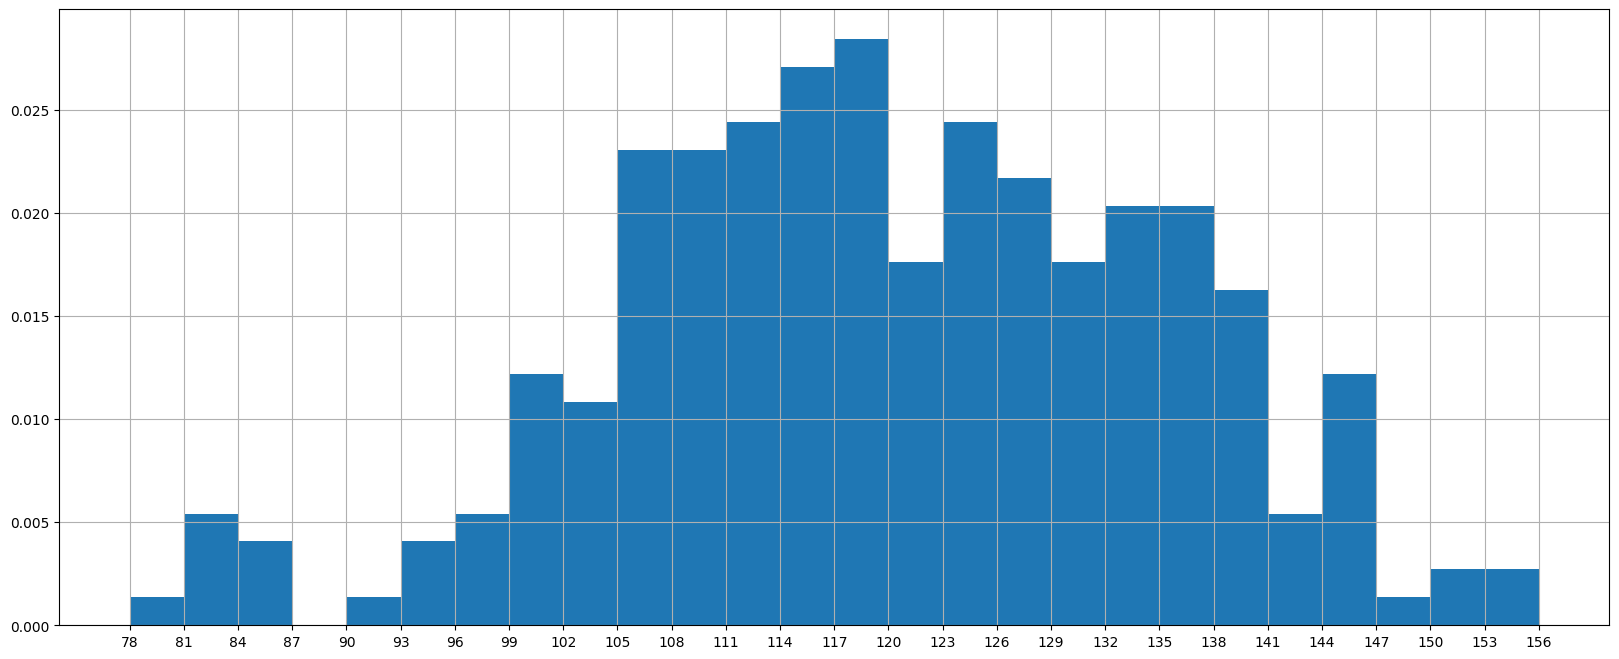

The matplotlib source for this figure:
from matplotlib import pyplot as plt
import matplotlib
matplotlib.rc('font',family ='Microsoft yahei')

a=[131,98,125,131,124,139,131,117,128,108,135,138,131,102,107,114,119,128,121,142,127,130,124,101,110,
116,117,110,128,128,115,99,136,126,134,95,138,117,78,132,124,113,150, 110,117,86,95,144,105,126,
130,126,130,126,116,123,106,112,138,123,86,101,99,136,123,117, 119,105,137,123,128,125,104,109,134,
125,127,105,120,107,129,116,108,132,103,136,118,102,120,114,105,115,132,145,119,121, 112,139,125,138,109,
132,134,156,106,117, 127,144,139,139,119,140,83,110,102,123,107,143,115,136,118,139,123,112,118,125,109,
119,133,112,114,122,109,106,123,116,131,127,115,112,135,115,146, 137,116,103,144,83,123,111,110,111,
100,154,136,100,118,119,133,134,106,129,126,110,109,141,120,117,106,149,122,122,110,118,127,121,114,
125,126,114,140,103,130,141,117,106,114,121,114,133,137,92,121,112,146,97,137,105,98,117,112,81,97,
139,113,134,106,144,110,137,137,104,117,101,111,101,110,105,129,137,112,120,113,133,112,83,94,146,
133,101,131,116,111,84,137,115,122,106,144,109,123,116,111,111,133,150]

plt.figure(figsize=(20,8),dpi=80)
# 组数

d = 3
num_bins = (max(a)-min(a))//d

plt.hist(a,num_bins,density=True)#density密度

plt.xticks(range(min(a),max(a)+d,d))

plt.grid()
plt.show()